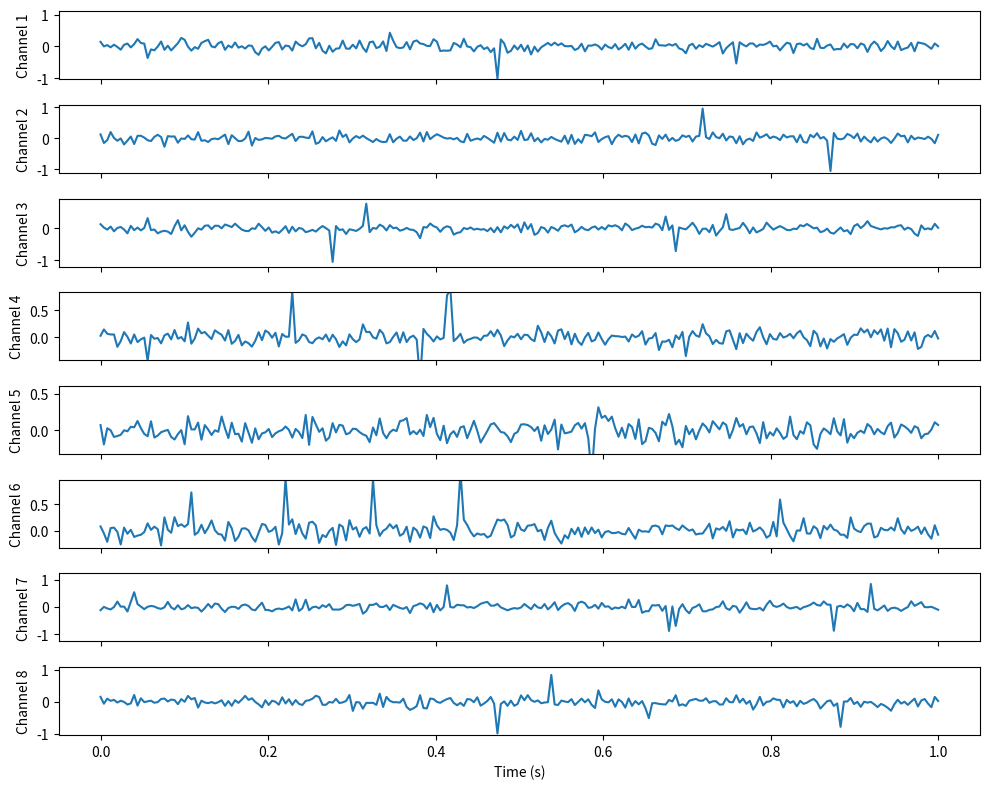

The matplotlib source for this figure:
import numpy as np
import matplotlib.pyplot as plt
import matplotlib.animation as animation
from itertools import count

# Parameters
num_channels = 8
sampling_rate = 250  # Hz
duration = 10  # seconds
num_samples = sampling_rate * duration

# Time vector for one second of data
t = np.linspace(0, 1, sampling_rate)

# Generate initial synthetic EMG signals for one second
def generate_emg_signal(t):
    noise = np.random.normal(0, 0.1, len(t))
    muscle_activity = np.sin(2 * np.pi * 10 * t) * (np.random.rand(len(t)) > 0.98)
    return noise + muscle_activity

# Initialize EMG signals
emg_signals = np.array([generate_emg_signal(t) for _ in range(num_channels)])

# Set up the plot
fig, axes = plt.subplots(num_channels, 1, figsize=(10, 8), sharex=True)
lines = []
for i in range(num_channels):
    line, = axes[i].plot(t, emg_signals[i])
    lines.append(line)
    axes[i].set_ylabel(f'Channel {i+1}')
axes[-1].set_xlabel('Time (s)')
plt.tight_layout()

# Update function for animation
def update(frame):
    global emg_signals
    new_signals = np.array([generate_emg_signal(t) for _ in range(num_channels)])
    for i in range(num_channels):
        emg_signals[i] = np.roll(emg_signals[i], -len(t))
        emg_signals[i][-len(t):] = new_signals[i]
        lines[i].set_ydata(emg_signals[i])
    return lines

# Create the animation
ani = animation.FuncAnimation(fig, update, frames=count(), blit=True, interval=1000/sampling_rate * len(t), repeat=False)

plt.show()
